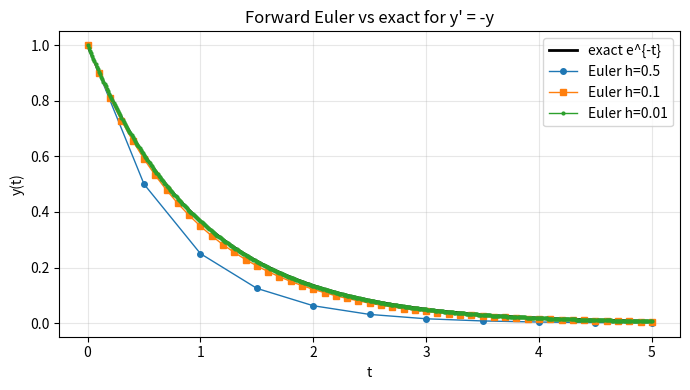

Here is the Python script that generated this plot:
import math

f      = lambda t, y: -y            # vector field
exact  = lambda t   : math.exp(-t)  # closed-form solution

print('y(0) =', exact(0.0))
print('y(1) =', exact(1.0))
print('y(5) =', exact(5.0))


def euler(f, t0, y0, t_end, h):
    ts = [t0]
    ys = [y0]
    t, y = t0, y0
    n_steps = int(round((t_end - t0) / h))
    for _ in range(n_steps):
        y = y + h * f(t, y)
        t = t + h
        ts.append(t)
        ys.append(y)
    return ts, ys

ts, ys = euler(f, 0.0, 1.0, 5.0, 0.5)
for t, y in zip(ts, ys):
    print(f't={t:4.2f}  y_euler={y:8.5f}  y_exact={exact(t):8.5f}  err={abs(y-exact(t)):.3e}')


def max_abs_error(ts, ys, exact):
    return max(abs(y - exact(t)) for t, y in zip(ts, ys))

step_sizes = [0.5, 0.25, 0.1, 0.05, 0.01]
errors = []
print(f'{"h":>8} | {"steps":>6} | {"max |err|":>12}')
print('-' * 35)
for h in step_sizes:
    ts, ys = euler(f, 0.0, 1.0, 5.0, h)
    err = max_abs_error(ts, ys, exact)
    errors.append(err)
    print(f'{h:>8.3f} | {len(ts)-1:>6d} | {err:>12.6e}')


try:
    import matplotlib.pyplot as plt
    import numpy as np
    t_fine = np.linspace(0, 5, 400)
    plt.figure(figsize=(7, 4))
    plt.plot(t_fine, np.exp(-t_fine), 'k-', lw=2, label='exact e^{-t}')
    for h, marker in [(0.5, 'o'), (0.1, 's'), (0.01, '.')]:
        ts, ys = euler(f, 0.0, 1.0, 5.0, h)
        plt.plot(ts, ys, marker=marker, ms=4, lw=1, label=f'Euler h={h}')
    plt.xlabel('t'); plt.ylabel('y(t)')
    plt.title("Forward Euler vs exact for y' = -y")
    plt.legend(); plt.grid(True, alpha=0.3); plt.tight_layout()
    plt.show()
except ImportError:
    # ASCII fallback (stdlib only)
    ts, ys = euler(f, 0.0, 1.0, 5.0, 0.25)
    width = 50
    for t, y in zip(ts, ys):
        bar = '#' * int(round(y * width))
        print(f't={t:4.2f} |{bar:<{width}}| y={y:.4f}')


for i in range(1, len(step_sizes)):
    h_prev, h_curr = step_sizes[i-1], step_sizes[i]
    e_prev, e_curr = errors[i-1], errors[i]
    ratio_h = h_prev / h_curr
    ratio_e = e_prev / e_curr
    order = math.log(ratio_e) / math.log(ratio_h)
    print(f'h: {h_prev:.3f} -> {h_curr:.3f}   error ratio = {ratio_e:7.3f}   order ~ {order:.3f}')
